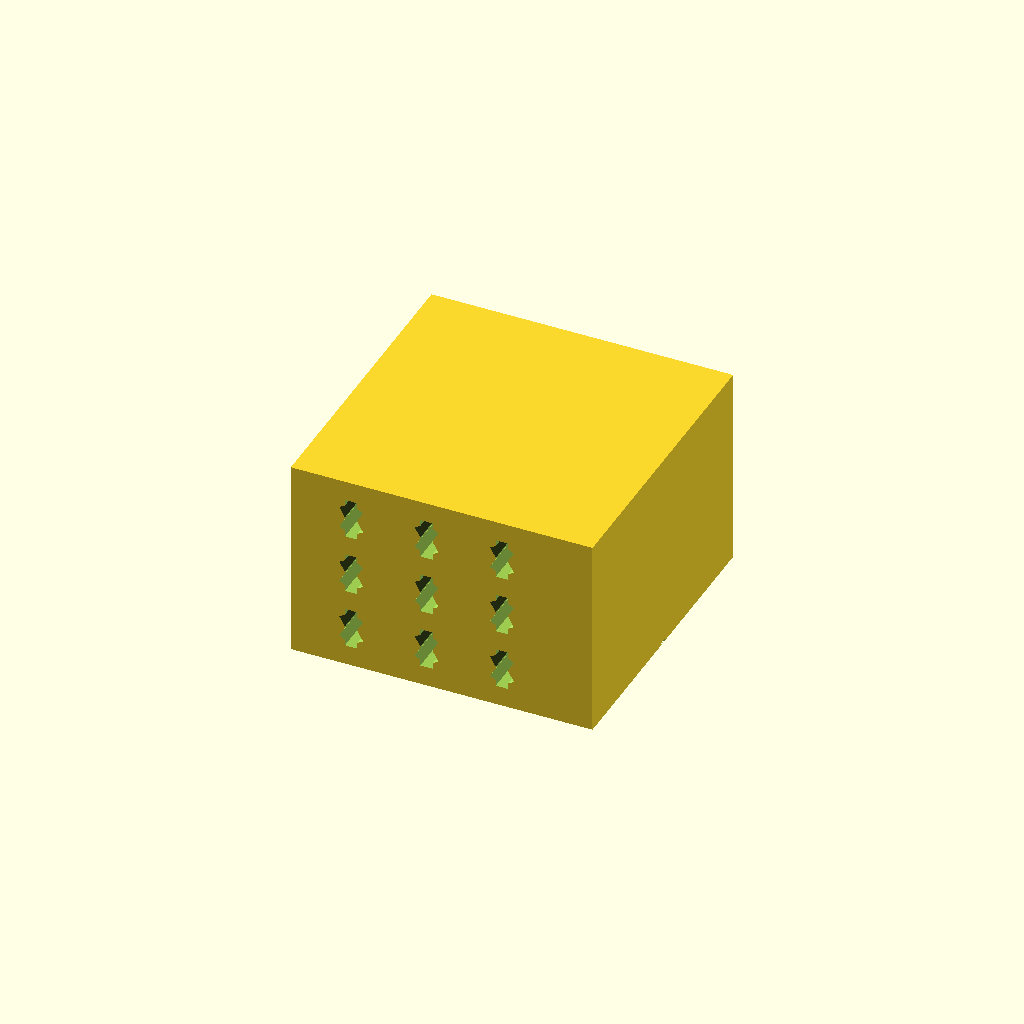
Cell 1: the model at its default parameters.
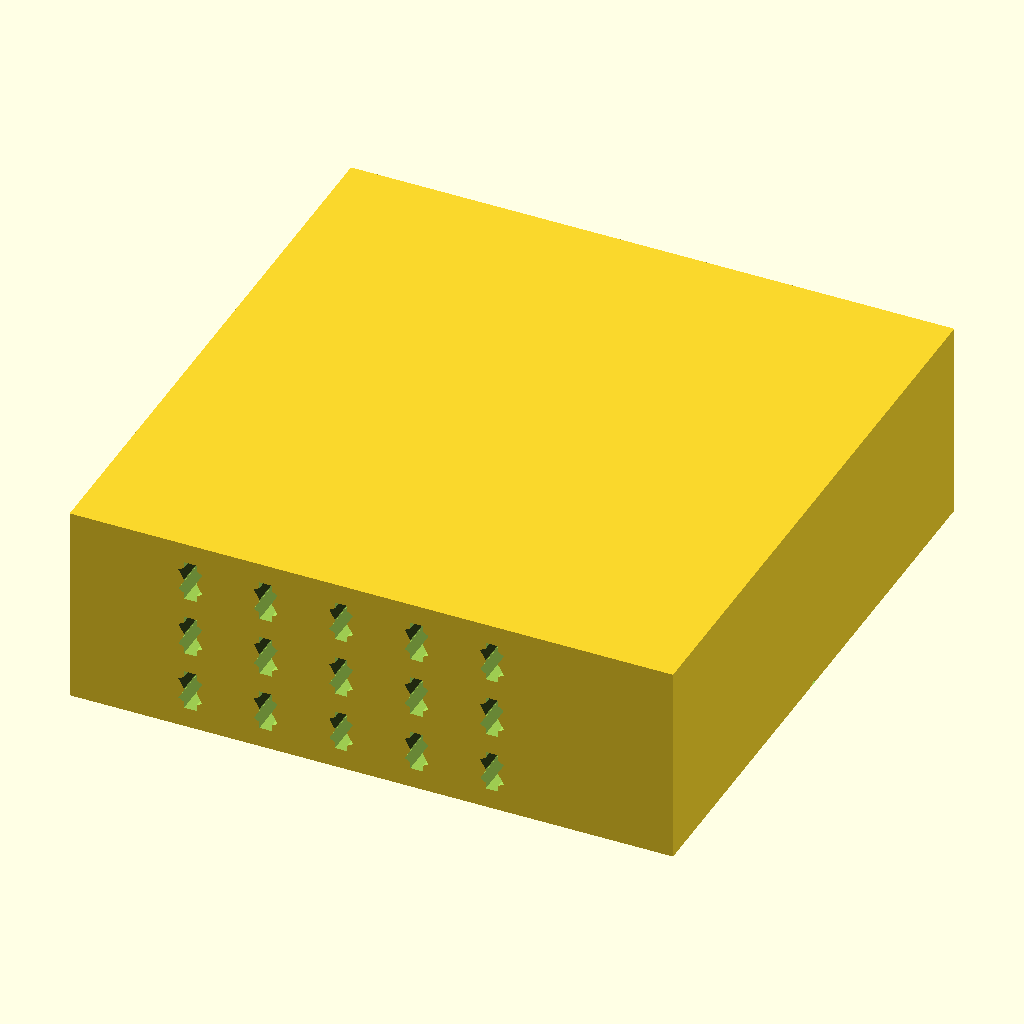
Cell 2: the same model with MOUNT_WIDTH = 120.
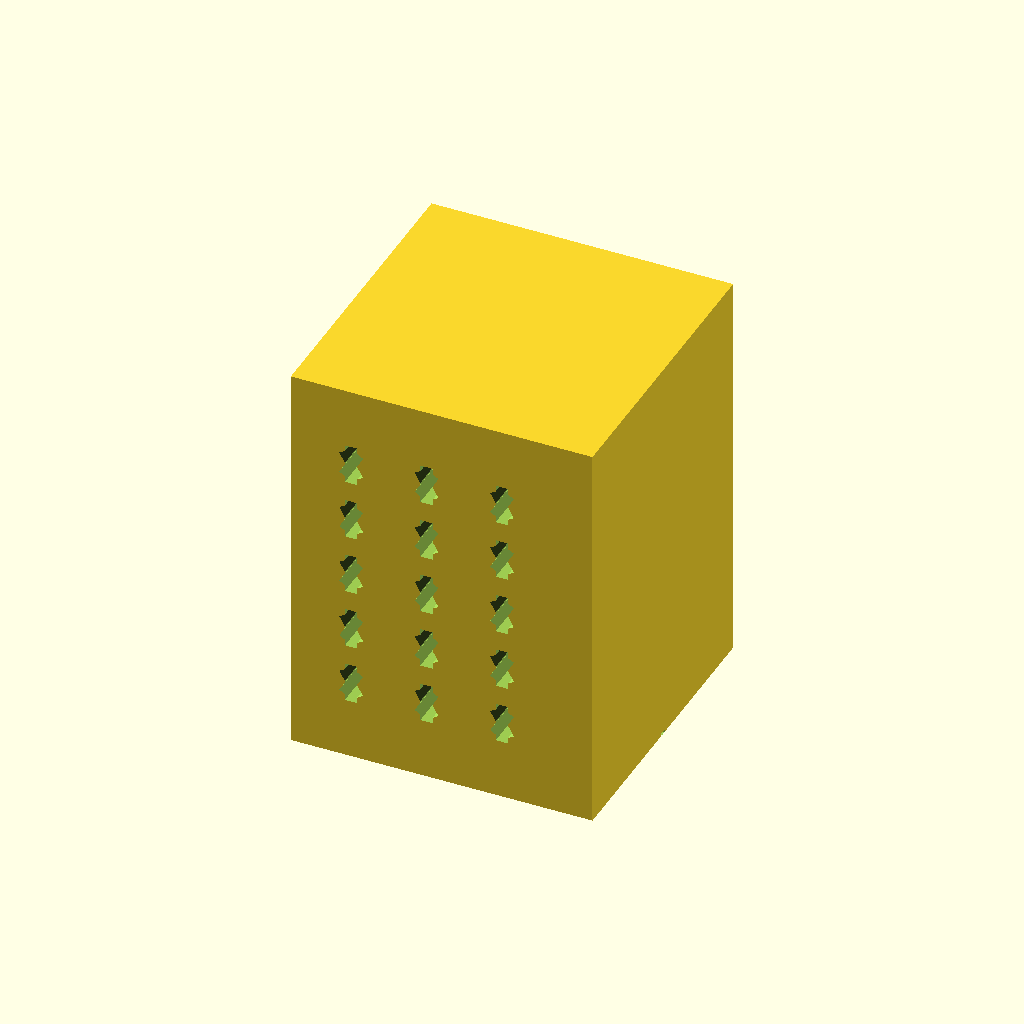
Cell 3 — TOTAL_MOUNT_H set to 80, the other parameters unchanged.
One fixed orthographic camera (rotation 55°, 0°, 25°; colour scheme Cornfield) for every cell.
Source of the model, sovereign-family-infrastructure/maker-utility88/example-business-model/mkx-business-solutions/mkx-facility-core/facility-upgrades/vibration_harvester.scad:
// Matrix Biomimetic Utilities - Parametric Industrial Auxetic Vibration Harvester
// Version 1.0.0-Facility Core | Scale-Invariant Energy Harvesting Mount

// ============================================================================
// 🏛️ MASTER COMPONENT MATRIX (Tailored for heavy automated line conveyor motors)
// ============================================================================
MOUNT_WIDTH = 60.0;        // Total square profile outer boundary footprint (mm)
TOTAL_MOUNT_H = 40.0;      // Total vertical compression thickness (mm)
PIEZO_BAY_DIAMETER = 20.5; // Precision cavity pocket for 20mm ceramic harvesting discs (mm)

// ============================================================================
// 📐 RECONCILIATION MATRICES (Compensates for 1.8% Polypropylene Contraction)
// ============================================================================
WALL_THICKNESS = 3.0;
CORE_RADIUS = (PIEZO_BAY_DIAMETER / 2) + 0.15; // 0.15mm clearance ensures flush press-fit seating

$fn = 60; // Curvature factor optimized for industrial high-pressure load handling

module MKX_Auxetic_Vibration_Harvester() {
    difference() {
        union() {
            // 1. PRIMARY INDUSTRIAL STRUCTURAL HOUSING (Printed in Matte Black Recycled ASA)
            cube([MOUNT_WIDTH, MOUNT_WIDTH, TOTAL_MOUNT_H], center=true);
        }
        
        // 2. THE MASTER BIOMIMETIC AUXETIC MATRIX SUBTRACTION
        // Carves out an interlocking web of negative Poisson re-entrant honeycomb cells.
        // This causes the mount to contract and expand uniformly to fully isolate machine shocks.
        for (x_step = [-MOUNT_WIDTH*0.3 : 15 : MOUNT_WIDTH*0.3]) {
            for (z_step = [-TOTAL_MOUNT_H*0.3 : 12 : TOTAL_MOUNT_H*0.3]) {
                translate([x_step, 0, z_step])
                    rotate([0, 90, 0])
                        Auxetic_Reentrant_Cell();
            }
        }
        
        // 3. INTERNAL PIEZOELECTRIC HARVESTING COMPRESSION BAY
        // Concentrates the vertical kinetic hammer stroke directly onto the ceramic harvesting core
        translate([0, 0, -TOTAL_MOUNT_H * 0.1])
            cylinder(h=12.0, r=CORE_RADIUS, center=true);
            
        // 4. LOWER SOLID-STATE SIGNAL WIRING PASSAGE
        // Internal 3mm path channels harvested voltage out to the diagnostic sensor grid cleanly
        translate([0, 0, -TOTAL_MOUNT_H * 0.4])
            cylinder(h=TOTAL_MOUNT_H * 0.3, r=1.5, center=true);
            
        // 5. MUNICIPAL MICRO-VENTILATION OUTGAS GROOVES
        // 0.5mm bottom slits allow styrene gases to vent safely, preventing bed warping plate splits
        translate([0, 0, (-TOTAL_MOUNT_H / 2) + 0.25])
            cube([MOUNT_WIDTH + 2, 1.5, 0.5], center=true);
    }
}

module Auxetic_Reentrant_Cell() {
    // Generates a single scale-invariant re-entrant arrowhead geometry segment
    union() {
        cube([8.0, MOUNT_WIDTH + 2, 2.5], center=true);
        rotate([0, 30, 0]) cube([6.0, MOUNT_WIDTH + 2, 2.0], center=true);
        rotate([0, -30, 0]) cube([6.0, MOUNT_WIDTH + 2, 2.0], center=true);
    }
}

MKX_Auxetic_Vibration_Harvester();
Customizer parameters (derived from the source; name, type, default, range or options):
MOUNT_WIDTH: number, default 60
TOTAL_MOUNT_H: number, default 40
PIEZO_BAY_DIAMETER: number, default 20.5
WALL_THICKNESS: number, default 3
